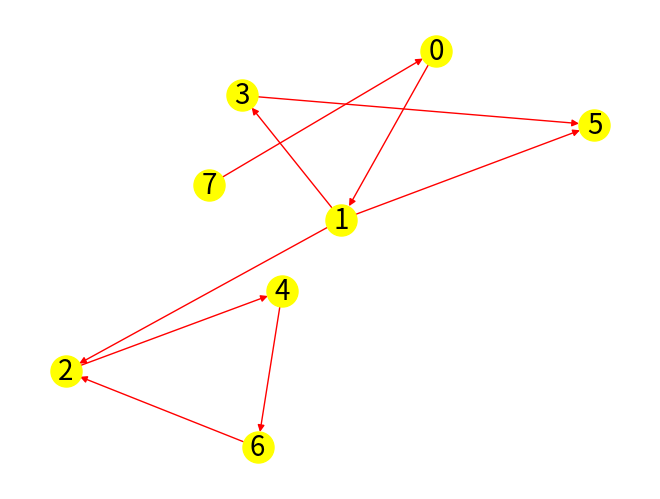
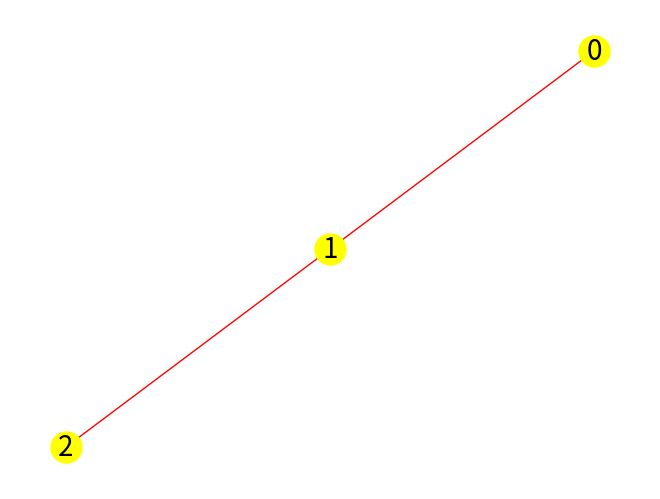

Write Python code to recreate these figures, in order.
#!/usr/bin/env python3
# -*- coding: utf-8 -*-
"""
Created on Sun Aug 11 06:26:29 2024

@author: mirko
"""

import networkx as nx
import matplotlib.pyplot as plt
G=[[1],[2,3,5],[4],[5],[6],[],[2],[0]]

g = nx.DiGraph()

# Aggiunta degli archi al grafo
for i, vicini in enumerate(G):
    for vicino in vicini:
        g.add_edge(i, vicino)
pos = nx.spring_layout(g, k=1, seed=42)
# Disegno del grafo
nx.draw(g,pos,edge_color="red", with_labels=True, node_color='yellow', node_size=500, font_size=20, font_color='black', arrows=True)
plt.show()


def cicloDag(u,G,vis):
    #O(n+m) True se ha cicli ,false altrimenti G diretto
    vis[u]=1
    for v in G[u]:
        if vis[v]==1: return True
        if vis[v]==0:
            if cicloDag(v,G,vis):
                return True
    vis[u]=2
    return False

vis=[0]*len(G)
print(cicloDag(0, G, vis))


G2=[[1],[0,2],[1]]

g2 = nx.Graph()

# Aggiunta degli archi al grafo
for i, vicini in enumerate(G2):
    for vicino in vicini:
        g2.add_edge(i, vicino)
pos = nx.spring_layout(g2, k=1, seed=42)
# Disegno del grafo
nx.draw(g2,pos,edge_color="red", with_labels=True, node_color='yellow', node_size=500, font_size=20, font_color='black', arrows=True)
plt.show()


def ciclo(u,padre,G2,vis):
    vis[u]=1
    for v in G2[u]:
        if vis[v]==1 : 
             if  padre != v : return True
        elif ciclo(v,u,G2,vis):
                return True
    return False

def nondag(G2):
 vis=[0]*len(G2)
 for i in range (len(G2)):
    if vis[i]==0:
          if ciclo(i,i,G2,vis):
              return True
 return False

print(nondag(G2))

        
